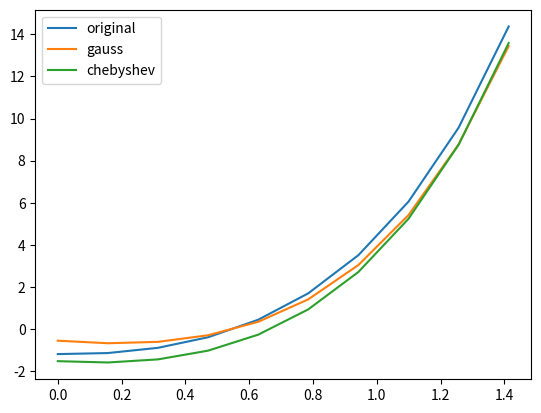

Here is the Python script that generated this plot:
import numpy as np
from math import sqrt, cos, exp, pi, sin
import matplotlib.pyplot as plot
class solution:
    def __init__(self, ti, Ai):

        self.l = 0
        self.r = pi/2

        self.ti = ti
        self.Ai = Ai


        self.n = len(self.ti)

        # self.ti = [-0.832497, -0.374541, 0, 0.374541, 0.832497]
        # self.Ai = [0.236927, 0.478629, 0.568889, 0.478629, 0.236927]

        self.la = 0.5

        self.a = np.zeros((self.n, self.n))
        self.b = np.zeros((self.n,))
        #init a, b
        for i in range(self.n):
            self.b[i] = self.get_bi(i)
            for j in range(self.n):
                self.a[i][j] = -self.get_aij(i, j)
                if i == j:
                    self.a[i][j] += 1


        self.x = np.linalg.solve(self.a, self.b)

        self.cur_x = list()

        self.steps = 10
        self.h = float(self.r - self.l)/float(self.steps)
        self.y = list()
        self.y_orig = list()
        for i in range(self.steps):
            cur_x = self.l + self.h * i
            self.cur_x.append(cur_x)
            self.y.append(self.get_x_approx(cur_x))
            self.y_orig.append(self.original(cur_x))

        print ( self.x )
        print (self.y_orig)
        print(self.y)

    def get_x_approx(self, x):
        res = 0
        for i in range(self.n):
            t = self.t_parami(i)
            res += self.Ai[i] * self.get_axt(x, t) * self.x_parami(i)
        res += self.get_bt(x)
        return res

    def x_parami(self, i):
        return self.x[i]

    def t_parami(self, i):
        t = self.ti[i]
        return (self.l + self.r + (self.r - self.l) * t)/2

    def get_axt(self, x, t):
        # return self.la/sqrt(x + t**2)
        return self.la  * cos(x - 3 * t)

    def get_bt(self, t):
        # return sqrt(t + 1)  - sqrt(t + 4) + t
        return exp(2 * t)

    def get_bi(self, i):
        t = self.t_parami(i)
        return self.get_bt(t)

    def get_aij(self, i, j):
        x = self.t_parami(i)
        t = self.t_parami(j)
        return self.get_axt(x, t) * self.Ai[i]

    def original(self, x):
        # return x
        return 0.5 * (-4.38764) * cos(x) + 0.5 * (-4.42616) * sin(x)  + exp(2 * x)

if __name__ == "__main__":
    # gauss_ti = [-0.577350, 0.577350]
    # gauss_Ai = [1, ]

    gauss_ti = [-0.906180, -0.538469, 0, 0.538469, 0.906180]
    gauss_Ai = [0.236927, 0.478629, 0.568889, 0.478629, 0.236927]
    g = solution(gauss_ti, gauss_Ai)

    chebyshev_ti = [-0.832497, -0.374541, 0, 0.374541, 0.832497]
    chebyshev_Ai = [0.4, 0.4, 0.4 , 0.4, 0.4]
    f = solution(chebyshev_ti, chebyshev_Ai)
    plot.plot(g.cur_x, g.y_orig, label = "original")
    plot.plot(g.cur_x, g.y, label = "gauss")
    plot.plot(f.cur_x, f.y, label = "chebyshev")
    plot.legend()
    plot.show()

